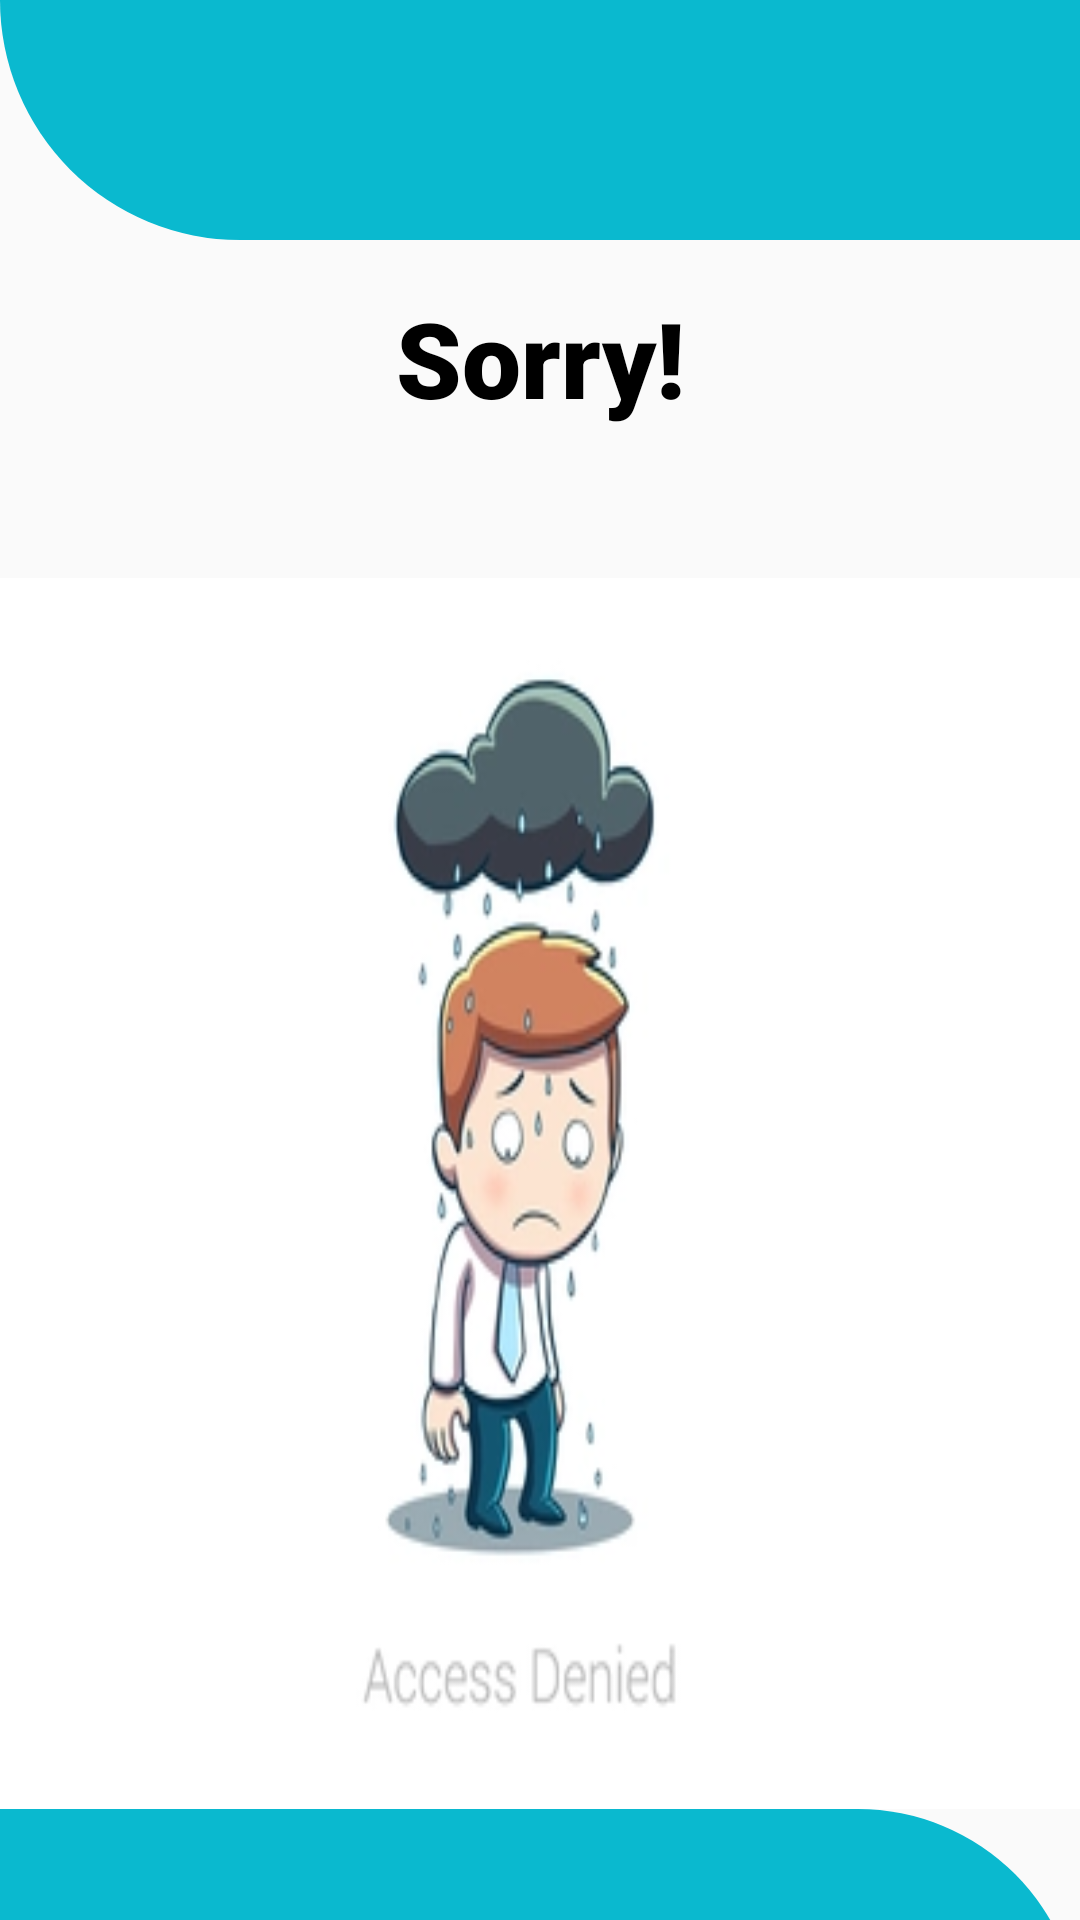

Reconstruct the res/layout file that produces this screen, plus the resources it refers to.
<!-- AndroidManifest.xml: application theme AppTheme -->
<!-- res/layout/activity_block_message.xml -->
<?xml version="1.0" encoding="utf-8"?>
<LinearLayout xmlns:android="http://schemas.android.com/apk/res/android"
    xmlns:app="http://schemas.android.com/apk/res-auto"
    xmlns:tools="http://schemas.android.com/tools"
    android:layout_width="match_parent"
    android:layout_height="match_parent"
    android:orientation="vertical"
    android:weightSum="2">

    <LinearLayout
        android:layout_width="match_parent"
        android:layout_height="80dp"
        android:background="@drawable/shape">

    </LinearLayout>

    <LinearLayout
        android:layout_width="match_parent"
        android:layout_height="wrap_content">

        <TextView
            android:layout_width="match_parent"
            android:layout_height="wrap_content"
            android:layout_marginTop="16dp"
            android:fontFamily="sans-serif-black"
            android:gravity="center"
            android:text="Sorry!"
            android:textColor="@color/black"
            android:textSize="35dp"
            android:textStyle="bold">

        </TextView>
    </LinearLayout>

    <LinearLayout
        android:layout_width="match_parent"
        android:layout_height="wrap_content"
        android:layout_marginTop="50dp"
        android:layout_weight="1.5"
        android:gravity="center"
        android:orientation="vertical">

    <ImageView
        android:layout_width="match_parent"
        android:background="@drawable/sorry"
        android:layout_height="match_parent">

    </ImageView>

    </LinearLayout>

    <LinearLayout
        android:layout_width="match_parent"
        android:layout_height="0dp"
        android:layout_weight="1"
        android:background="@drawable/shape2">

    </LinearLayout>


</LinearLayout>
<!-- resources referenced by this layout -->
<resources>
  <color name="black">#000</color>
  <!-- drawable shape (drawable) -->
  <?xml version="1.0" encoding="utf-8"?>
  <shape xmlns:android="http://schemas.android.com/apk/res/android">
      <corners android:bottomLeftRadius="100dp"></corners>
      <solid android:color="@color/skyblue"></solid>
  </shape>
  <!-- drawable shape2 (drawable) -->
  <?xml version="1.0" encoding="utf-8"?>
  <shape xmlns:android="http://schemas.android.com/apk/res/android">
      <corners android:topRightRadius="100dp" RightRadius="100dp"></corners>
      <solid android:color="@color/skyblue"></solid>
  
  </shape>
  <!-- drawable sorry: webp bitmap (drawable-v24, 11596 bytes) -->
  <style name="AppTheme" parent="Theme.AppCompat.Light.NoActionBar">
          
          <item name="colorPrimary">@color/skyblue</item>
          <item name="colorPrimaryDark">@color/skyblue</item>
          <item name="colorAccent">@color/colorAccent</item>
      </style>
  <color name="skyblue">#0AB9CF</color>
  <color name="colorAccent">#03DAC5</color>
</resources>
